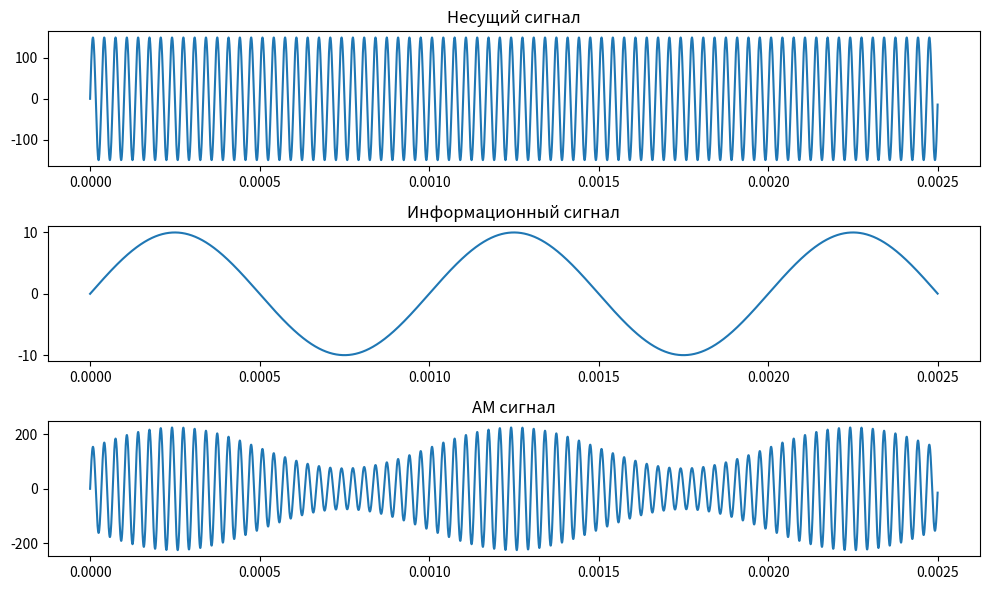
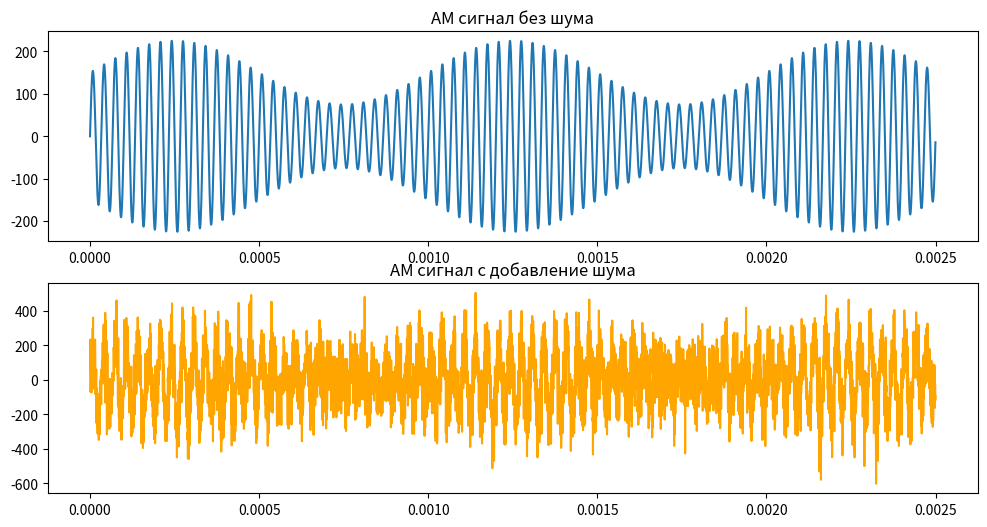
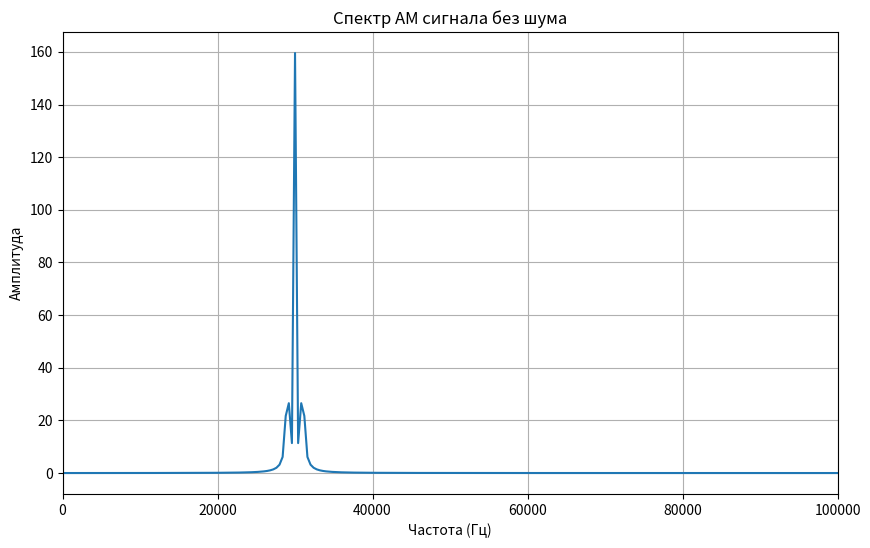
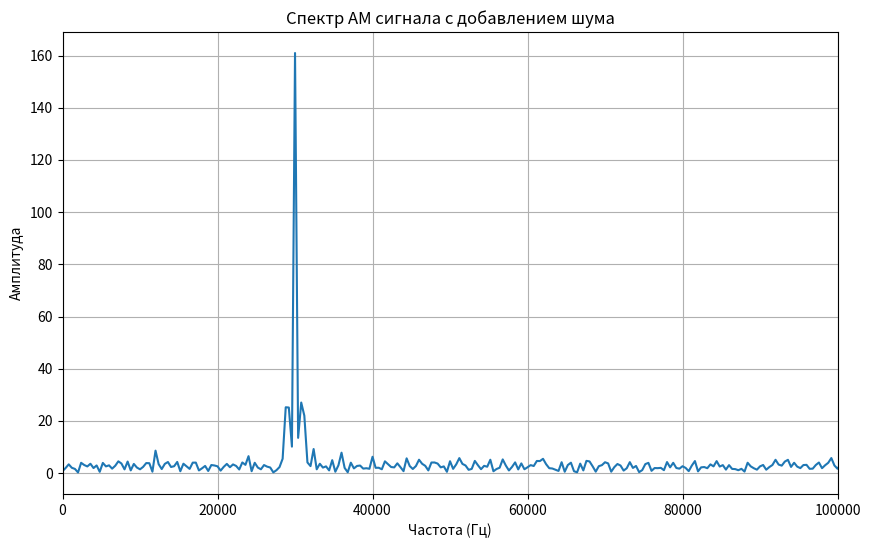
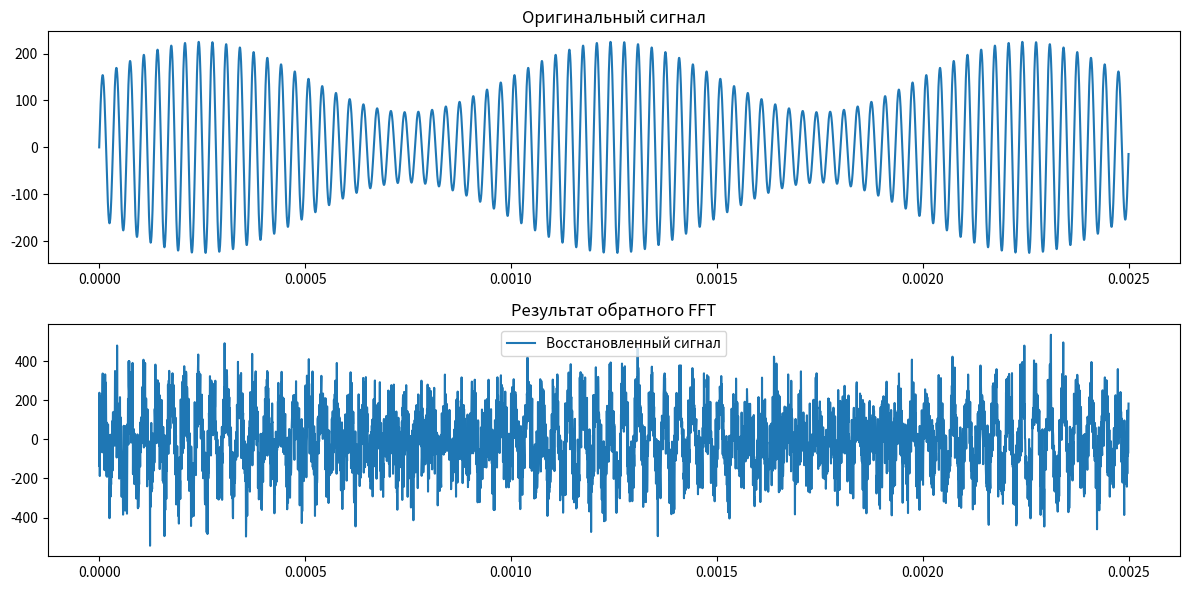
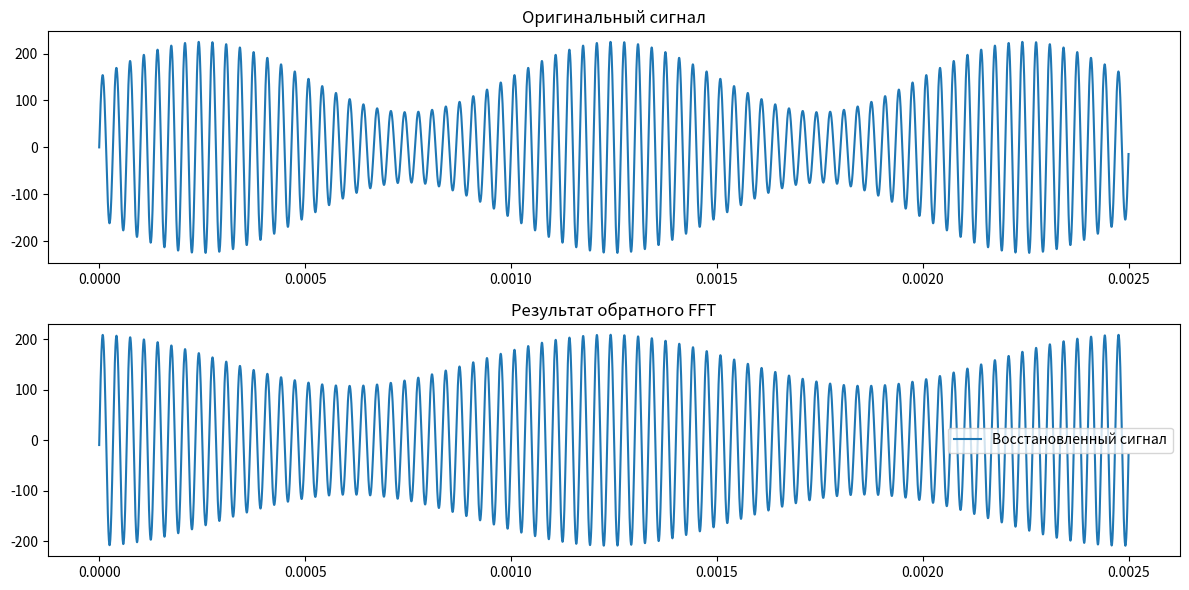
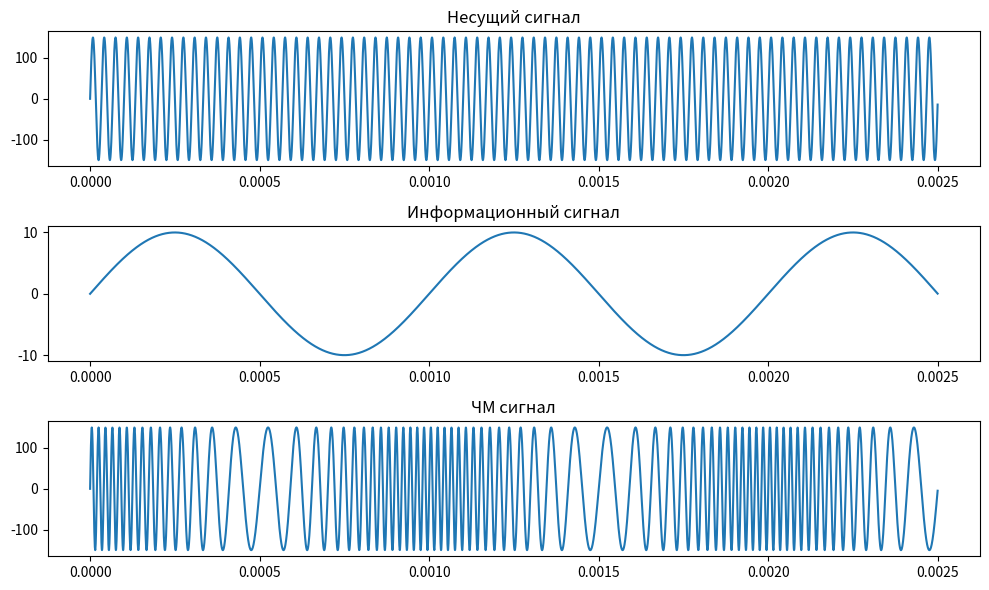
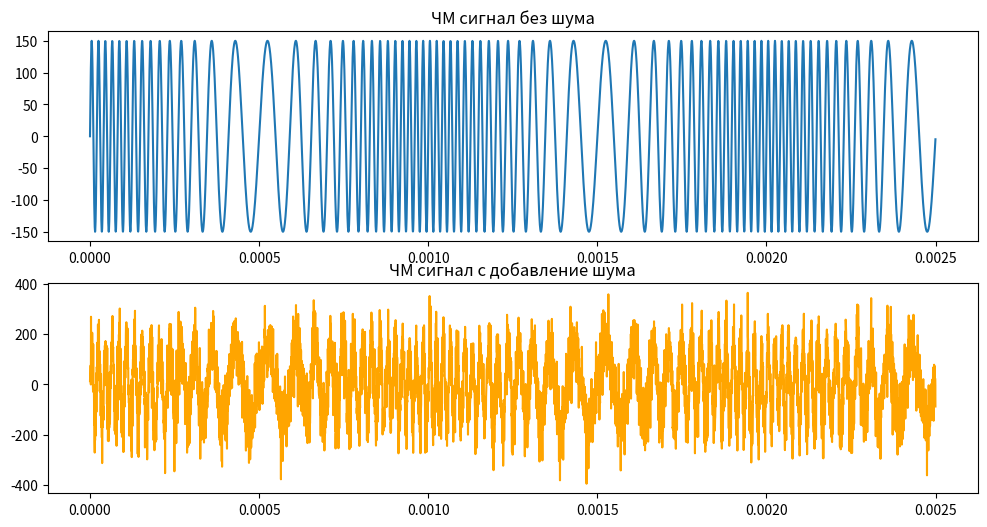
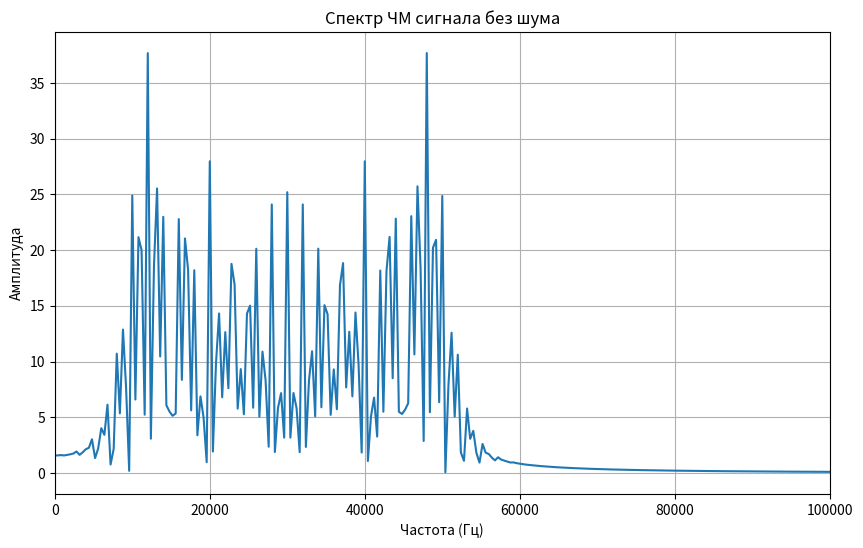
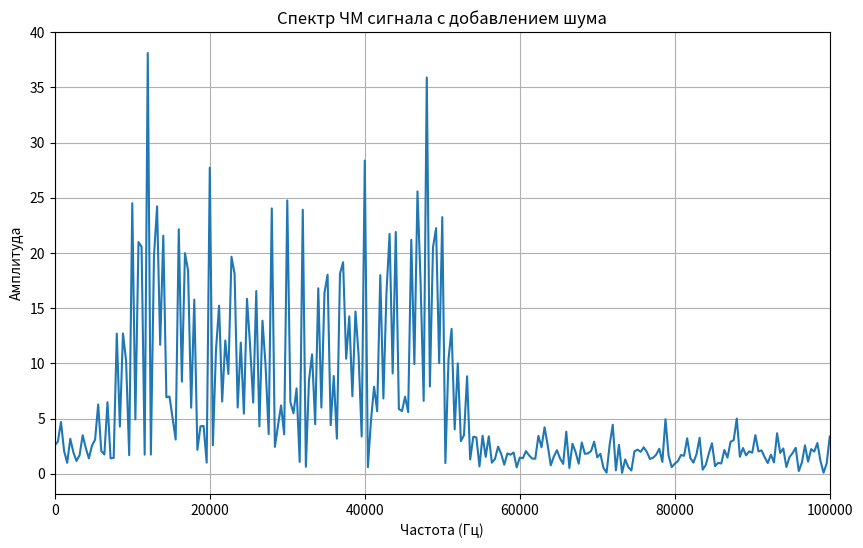
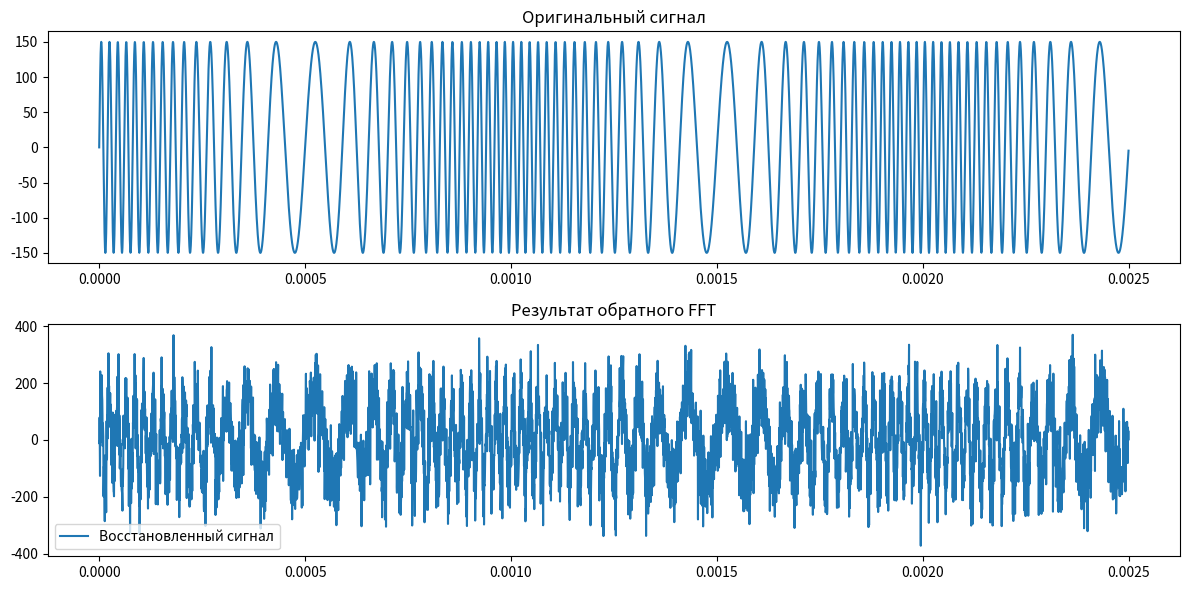
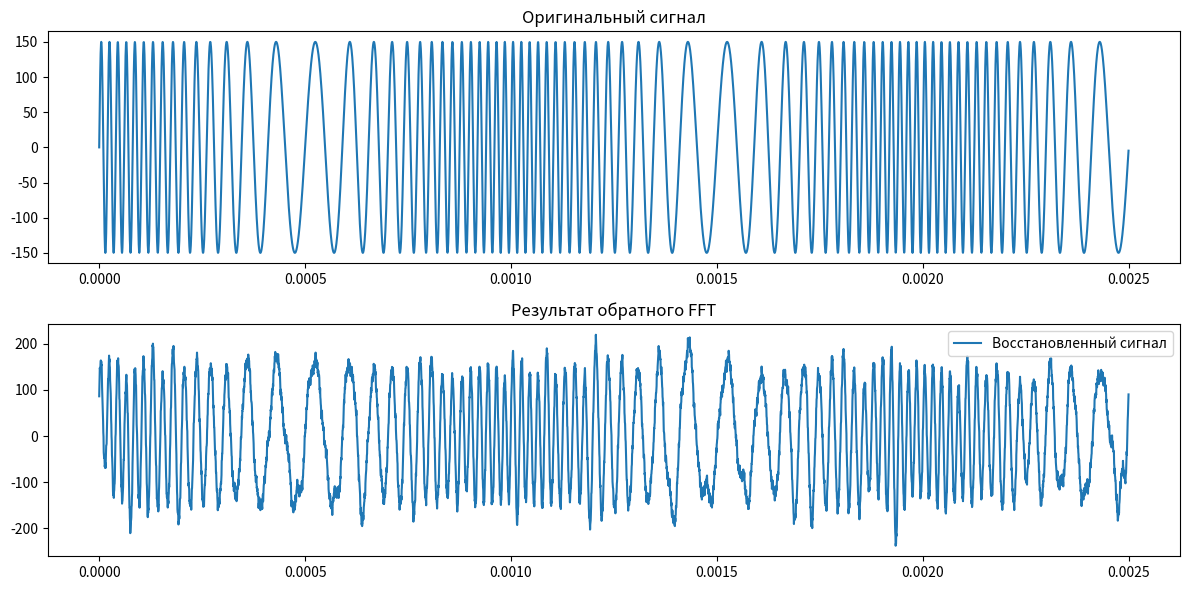

Source code (Python) for these figures, in order:
import numpy as np
import matplotlib.pyplot as plt

N, k = 10, 1000
A = 15 * N  # Амплитуда несущего сигнала
B = N  # Амплитуда информационного сигнала
f1 = 3 * k * N  # Частота несущего сигнала
f2 = 100 * N  # Частота информационного сигнала
duration = 0.0025  # Продолжительность сигнала в секундах
sampling_rate = 2e6  # Число временных отсчетов
modulation_index = 0.5  # Коэффициент модуляции
frequency_deviation = sampling_rate / 1000  # Частотная девиация
t = np.arange(0, duration, 1 / sampling_rate)


def fft_spectrum(signal, harmonic_threshold=None):
    # Применение БПФ
    fft_result = np.fft.fft(signal)

    # Получение массива частот
    frequencies = np.fft.fftfreq(len(signal), 1 / sampling_rate)

    # Получение амплитуд спектра (усреднение магнитуд по комплексным числам)
    spectrum = 2 * np.abs(fft_result) / len(signal)

    # Фильтрация гармоник
    if harmonic_threshold is not None:
        spectrum = np.where(spectrum > harmonic_threshold, spectrum, 0)

    # Отсортировать массив частот для правильного отображения на графике
    idx = np.argsort(frequencies)
    frequencies = frequencies[idx]
    spectrum = spectrum[idx]

    return frequencies, spectrum


def show_spectrum_signal(signal, harmonic_threshold=None, mode=1, title='Спектр сигнала'):
    frequencies, spectrum = fft_spectrum(signal, harmonic_threshold)
    plt.figure(figsize=(10, 6))
    plt.plot(frequencies, spectrum)
    if mode == 1:
        plt.xlim(0, sampling_rate / 20)
    elif mode == 2:
        plt.xlim(-sampling_rate / 20, sampling_rate / 20)
    plt.title(title)
    plt.xlabel('Частота (Гц)')
    plt.ylabel('Амплитуда')
    plt.grid(True)
    plt.show()


def normal_noise_overlay(signal):
    noise_amplitude = np.max(signal) / 2
    noise = np.random.normal(0, noise_amplitude, len(t))
    return signal + noise


def compare_two_signals(signal1, signal2, title1='Сигнал 1', title2='Сигнал 2'):
    plt.figure(figsize=(12, 6))
    plt.subplot(2, 1, 1)
    plt.plot(t, signal1)
    plt.title(title1)

    plt.subplot(2, 1, 2)
    plt.plot(t, signal2, color='orange')
    plt.title(title2)


def show_modulation(carrier_signal, message_signal, modulation_signal, title_modulation):
    plt.figure(figsize=(10, 6))

    plt.subplot(3, 1, 1)
    plt.plot(t, carrier_signal)
    plt.title('Несущий сигнал')

    plt.subplot(3, 1, 2)
    plt.plot(t, message_signal)
    plt.title('Информационный сигнал')

    plt.subplot(3, 1, 3)
    plt.plot(t, modulation_signal)
    plt.title(title_modulation)

    plt.tight_layout()
    plt.show()


def show_signal_after_noise_fft(signal, harmonic_threshold=None):
    signal_with_noise = normal_noise_overlay(signal)
    fft_result = np.fft.fft(signal_with_noise)
    if harmonic_threshold is not None:
        fft_result = np.where(2 * np.abs(fft_result) / len(signal) > harmonic_threshold, fft_result, 0)
    ifft_result = np.fft.ifft(fft_result)

    plt.figure(figsize=(12, 6))

    plt.subplot(2, 1, 1)
    plt.plot(t, signal)
    plt.title('Оригинальный сигнал')

    plt.subplot(2, 1, 2)
    plt.plot(t, ifft_result.real, label='Восстановленный сигнал')
    plt.title('Результат обратного FFT')
    plt.legend()

    plt.tight_layout()
    plt.show()


def AM_signal_research(carrier_signal, message_signal):
    am_signal = A * (1 + modulation_index * np.sin(2 * np.pi * f2 * t)) * np.sin(2 * np.pi * f1 * t)
    show_modulation(carrier_signal, message_signal, am_signal, title_modulation='АМ сигнал')

    am_signal_with_noise = normal_noise_overlay(am_signal)

    compare_two_signals(
        signal1=am_signal,
        signal2=am_signal_with_noise,
        title1='AM сигнал без шума',
        title2='AM сигнал с добавление шума',
    )
    show_spectrum_signal(
        signal=am_signal,
        title='Спектр АМ сигнала без шума',
    )
    show_spectrum_signal(
        signal=am_signal_with_noise,
        title='Спектр АМ сигнала с добавлением шума',
        harmonic_threshold=None,
    )

    show_signal_after_noise_fft(am_signal)
    show_signal_after_noise_fft(am_signal, 20)


def FM_signal_research(carrier_signal, message_signal):
    fm_signal = A * np.sin(2 * np.pi * f1 * t + (B * frequency_deviation) / f2 * np.sin(2 * np.pi * f2 * t))
    show_modulation(carrier_signal, message_signal, fm_signal, title_modulation='ЧМ сигнал')

    fm_signal_with_noise = normal_noise_overlay(fm_signal)

    compare_two_signals(
        signal1=fm_signal,
        signal2=fm_signal_with_noise,
        title1='ЧM сигнал без шума',
        title2='ЧM сигнал с добавление шума',
    )
    show_spectrum_signal(
        signal=fm_signal,
        title='Спектр ЧM сигнала без шума',
    )
    show_spectrum_signal(
        signal=fm_signal_with_noise,
        title='Спектр ЧM сигнала с добавлением шума',
        harmonic_threshold=None,
    )

    show_signal_after_noise_fft(fm_signal)
    show_signal_after_noise_fft(fm_signal, 5)


def main():
    carrier_signal = A * np.sin(2 * np.pi * f1 * t)
    message_signal = B * np.sin(2 * np.pi * f2 * t)

    AM_signal_research(carrier_signal, message_signal)
    FM_signal_research(carrier_signal, message_signal)


if __name__ == '__main__':
    main()
